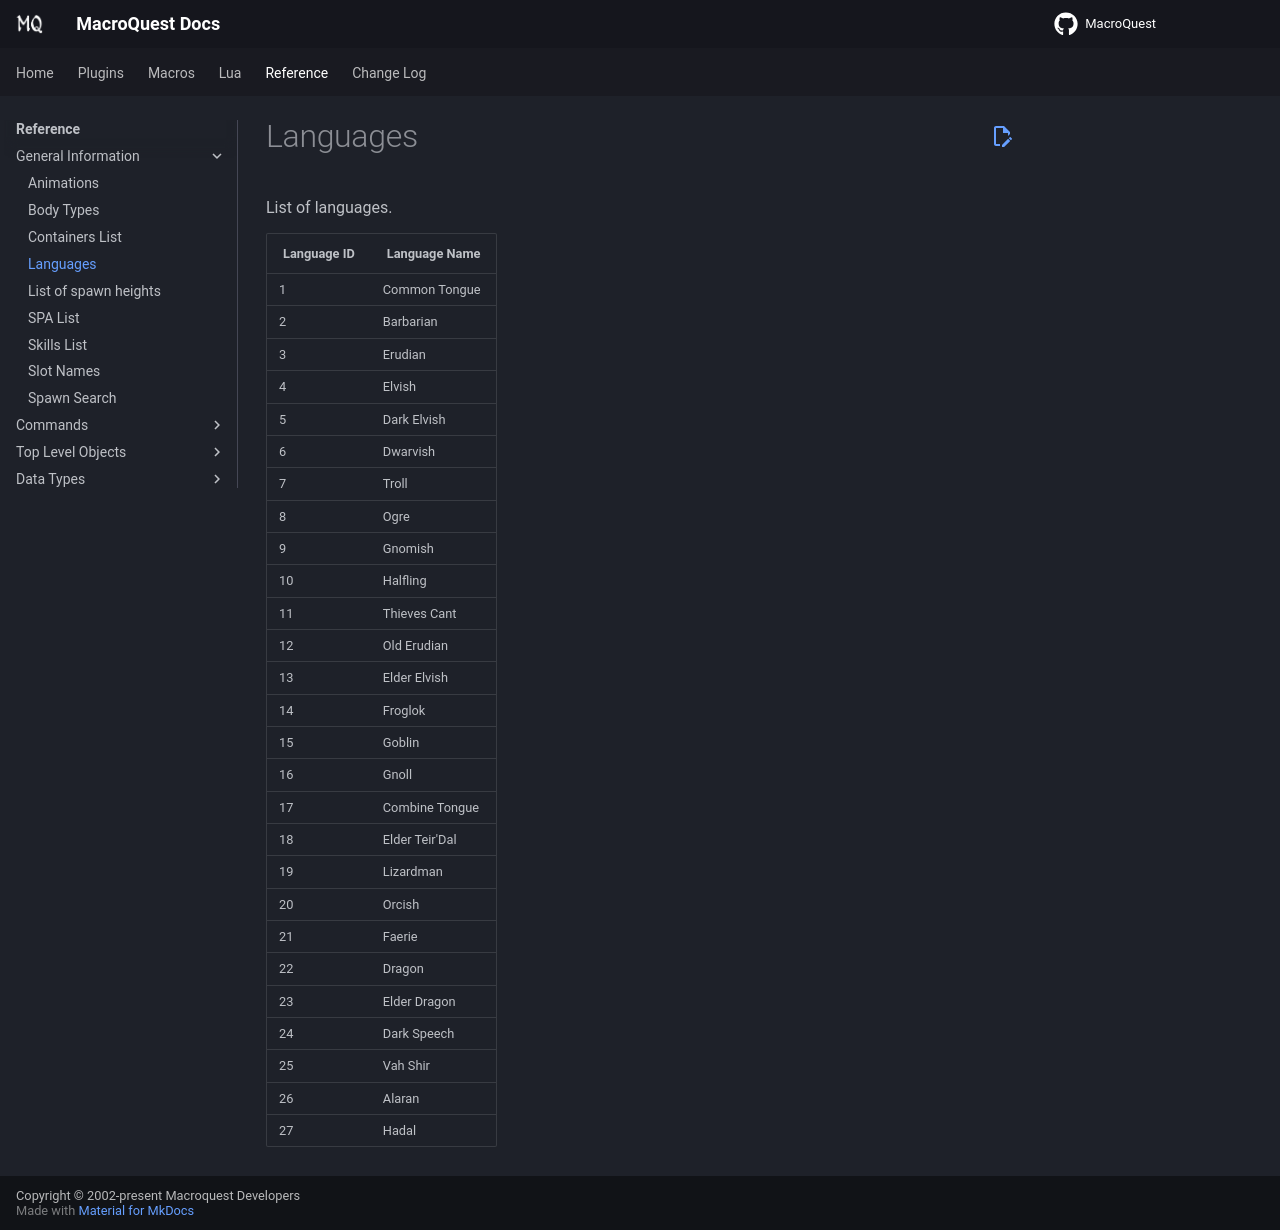

repository: macroquest/docs · page: reference/general/languages/index.html · generator: jekyll


# Languages

List of languages.

| Language ID | Language Name |
| :--- | :--- |
| 1 | Common Tongue |
| 2 | Barbarian |
| 3 | Erudian |
| 4 | Elvish |
| 5 | Dark Elvish |
| 6 | Dwarvish |
| 7 | Troll |
| 8 | Ogre |
| 9 | Gnomish |
| 10 | Halfling |
| 11 | Thieves Cant |
| 12 | Old Erudian |
| 13 | Elder Elvish |
| 14 | Froglok |
| 15 | Goblin |
| 16 | Gnoll |
| 17 | Combine Tongue |
| 18 | Elder Teir'Dal |
| 19 | Lizardman |
| 20 | Orcish |
| 21 | Faerie |
| 22 | Dragon |
| 23 | Elder Dragon |
| 24 | Dark Speech |
| 25 | Vah Shir |
| 26 | Alaran |
| 27 | Hadal |
